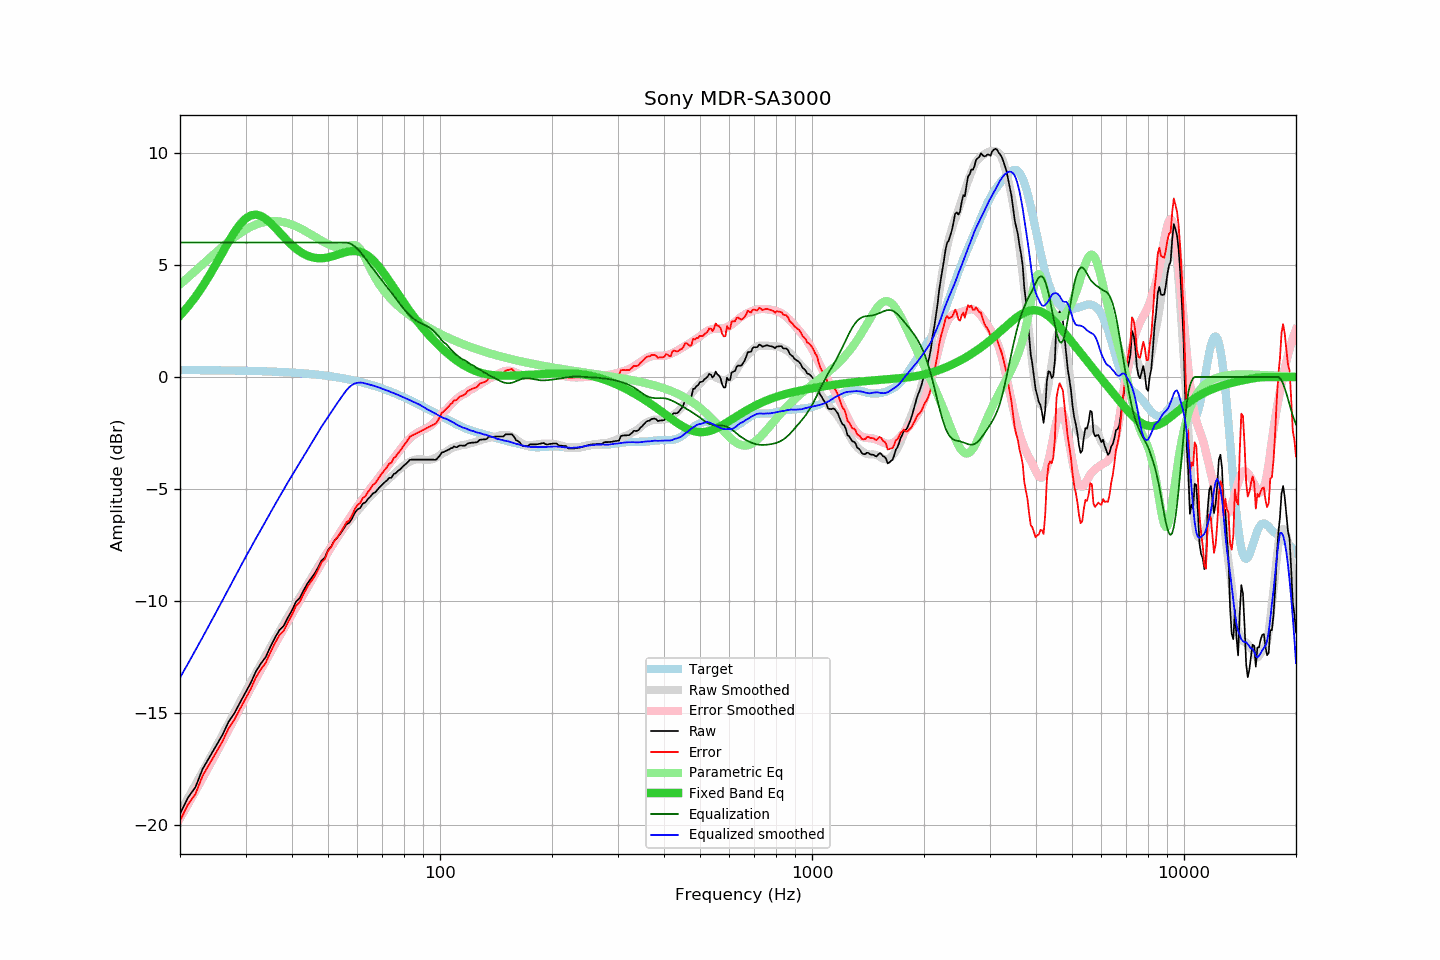

The table this chart was drawn from, first rows:
frequency, raw, error, smoothed, error_smoothed, equalization, parametric_eq, equalized_raw, equalized_smoothed, target
20, -19.50, -19.81, -19.42, -19.69, 6.00, 2.74, -13.50, -13.42, 0.31
21, -18.78, -19.08, -18.80, -19.08, 6.00, 3.14, -12.78, -12.80, 0.31
22, -18.31, -18.61, -18.20, -18.48, 6.00, 3.57, -12.31, -12.20, 0.30
23, -17.50, -17.80, -17.62, -17.90, 6.00, 4.04, -11.50, -11.62, 0.30
24, -16.97, -17.27, -17.05, -17.34, 6.00, 4.53, -10.97, -11.05, 0.30
25, -16.47, -16.76, -16.51, -16.80, 6.00, 5.04, -10.47, -10.51, 0.30
26, -15.98, -16.27, -15.98, -16.27, 6.00, 5.55, -9.98, -9.98, 0.29
27, -15.40, -15.69, -15.47, -15.75, 6.00, 6.03, -9.40, -9.47, 0.29
28, -15.01, -15.29, -14.97, -15.26, 6.00, 6.46, -9.01, -8.97, 0.29
29, -14.53, -14.81, -14.50, -14.78, 6.00, 6.81, -8.53, -8.50, 0.28
30, -14.08, -14.35, -14.04, -14.32, 6.00, 7.07, -8.08, -8.04, 0.28
31, -13.65, -13.92, -13.62, -13.88, 6.00, 7.21, -7.65, -7.62, 0.27
32, -13.14, -13.40, -13.20, -13.46, 6.00, 7.25, -7.14, -7.20, 0.27
33, -12.79, -13.05, -12.82, -13.06, 6.00, 7.19, -6.79, -6.82, 0.26
34, -12.50, -12.75, -12.43, -12.67, 6.00, 7.06, -6.50, -6.43, 0.25
35, -12.04, -12.28, -12.06, -12.29, 6.00, 6.88, -6.04, -6.06, 0.24
36, -11.64, -11.87, -11.70, -11.93, 6.00, 6.67, -5.64, -5.70, 0.24
37, -11.30, -11.53, -11.35, -11.58, 6.00, 6.46, -5.30, -5.35, 0.23
38, -11.11, -11.33, -11.02, -11.24, 6.00, 6.25, -5.11, -5.02, 0.22
39, -10.74, -10.95, -10.70, -10.91, 6.00, 6.05, -4.74, -4.70, 0.21
40, -10.42, -10.62, -10.40, -10.59, 6.00, 5.88, -4.42, -4.40, 0.20
41, -10.03, -10.21, -10.10, -10.28, 6.00, 5.72, -4.03, -4.10, 0.19
42, -9.86, -10.03, -9.82, -9.98, 6.00, 5.60, -3.86, -3.82, 0.17
43, -9.52, -9.68, -9.53, -9.68, 6.00, 5.49, -3.52, -3.53, 0.16
44, -9.22, -9.37, -9.25, -9.39, 6.00, 5.41, -3.22, -3.25, 0.15
45, -9.00, -9.13, -8.99, -9.11, 6.00, 5.35, -3.00, -2.99, 0.13
46, -8.78, -8.90, -8.73, -8.84, 6.00, 5.32, -2.78, -2.73, 0.12
47, -8.51, -8.61, -8.48, -8.57, 6.00, 5.30, -2.51, -2.48, 0.10
48, -8.20, -8.28, -8.23, -8.32, 6.00, 5.30, -2.20, -2.23, 0.08
49, -8.07, -8.13, -8.00, -8.06, 6.00, 5.31, -2.07, -2.00, 0.07
50, -7.72, -7.76, -7.79, -7.82, 6.00, 5.34, -1.72, -1.79, 0.05
51, -7.56, -7.59, -7.57, -7.58, 6.00, 5.37, -1.56, -1.57, 0.03
52, -7.31, -7.31, -7.36, -7.36, 6.00, 5.41, -1.31, -1.36, 0.01
53, -7.16, -7.14, -7.16, -7.13, 6.00, 5.46, -1.16, -1.16, -0.02
54, -6.98, -6.94, -6.96, -6.92, 6.00, 5.50, -0.98, -0.96, -0.04
55, -6.79, -6.73, -6.77, -6.71, 6.00, 5.54, -0.79, -0.77, -0.06
56, -6.58, -6.49, -6.60, -6.51, 6.00, 5.58, -0.58, -0.60, -0.09
57, -6.51, -6.40, -6.43, -6.31, 5.97, 5.60, -0.54, -0.46, -0.11
58, -6.32, -6.18, -6.27, -6.13, 5.91, 5.62, -0.40, -0.36, -0.14
59, -6.07, -5.90, -6.12, -5.95, 5.83, 5.62, -0.24, -0.29, -0.16
60, -5.91, -5.72, -5.98, -5.77, 5.71, 5.61, -0.19, -0.26, -0.19
61, -5.85, -5.63, -5.83, -5.60, 5.59, 5.58, -0.26, -0.25, -0.22
62, -5.65, -5.40, -5.70, -5.44, 5.44, 5.54, -0.21, -0.26, -0.25
63, -5.60, -5.32, -5.57, -5.28, 5.28, 5.48, -0.32, -0.29, -0.28
64, -5.45, -5.13, -5.44, -5.12, 5.12, 5.41, -0.32, -0.32, -0.31
65, -5.34, -4.99, -5.33, -4.98, 4.98, 5.32, -0.36, -0.35, -0.35
66, -5.20, -4.82, -5.21, -4.83, 4.83, 5.22, -0.37, -0.38, -0.38
67, -5.15, -4.74, -5.10, -4.69, 4.69, 5.11, -0.46, -0.41, -0.41
68, -5.02, -4.57, -5.00, -4.55, 4.55, 4.98, -0.47, -0.45, -0.45
69, -4.90, -4.42, -4.91, -4.42, 4.42, 4.85, -0.48, -0.49, -0.48
70, -4.80, -4.28, -4.81, -4.28, 4.28, 4.72, -0.51, -0.53, -0.52
71, -4.70, -4.14, -4.71, -4.15, 4.15, 4.58, -0.55, -0.56, -0.55
72, -4.62, -4.03, -4.63, -4.02, 4.02, 4.43, -0.59, -0.60, -0.59
73, -4.50, -3.87, -4.53, -3.89, 3.89, 4.29, -0.61, -0.64, -0.63
74, -4.50, -3.83, -4.45, -3.76, 3.76, 4.14, -0.73, -0.68, -0.67
75, -4.34, -3.63, -4.35, -3.63, 3.63, 4.00, -0.70, -0.72, -0.71
76, -4.30, -3.55, -4.26, -3.51, 3.51, 3.86, -0.79, -0.76, -0.75
77, -4.20, -3.41, -4.17, -3.38, 3.38, 3.71, -0.82, -0.79, -0.79
78, -4.14, -3.31, -4.09, -3.26, 3.26, 3.57, -0.88, -0.84, -0.83
79, -4.04, -3.17, -4.02, -3.14, 3.14, 3.44, -0.90, -0.88, -0.87
... 553 more rows
